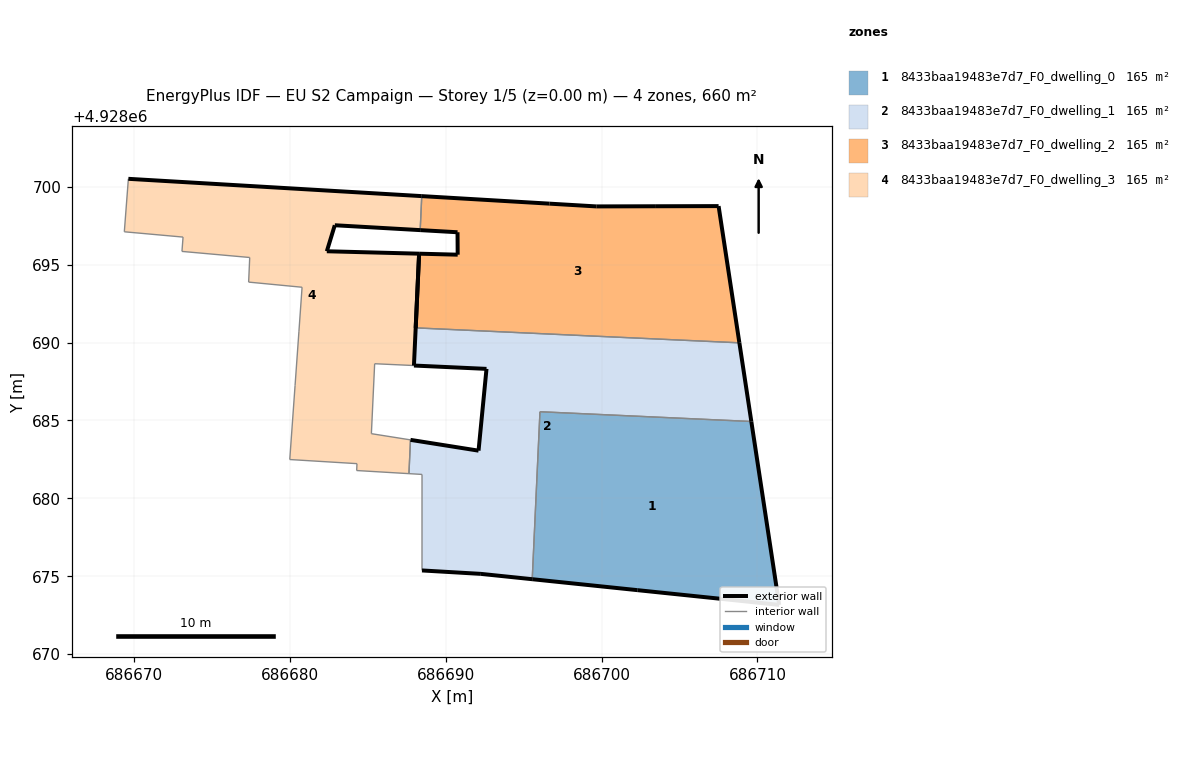
=== STOREY PLAN SPEC (per zone: floor XY polygon, exterior-wall plan segments, windows/doors) ===
zone 1: 8433baa19483e7d7_F0_dwelling_0  (164.9 m²)
  floor: (686711.40, 4928673.16) (686709.61, 4928684.93) (686696.04, 4928685.56) (686695.55, 4928674.81) (686702.29, 4928674.11)
  exterior wall: (686702.29, 4928674.11) – (686695.55, 4928674.81)  [6.8 m]
  exterior wall: (686709.61, 4928684.93) – (686711.40, 4928673.16)  [11.9 m]
  exterior wall: (686711.40, 4928673.16) – (686702.29, 4928674.11)  [9.2 m]
  interior walls: 2
zone 2: 8433baa19483e7d7_F0_dwelling_1  (164.9 m²)
  floor: (686709.61, 4928684.93) (686708.84, 4928689.99) (686688.06, 4928690.95) (686687.95, 4928688.53) (686692.61, 4928688.31) (686692.10, 4928683.06) (686687.73, 4928683.75) (686687.63, 4928681.59) (686688.47, 4928681.54) (686688.47, 4928675.37) (686692.25, 4928675.15) (686695.55, 4928674.81) (686696.04, 4928685.56)
  exterior wall: (686695.55, 4928674.81) – (686692.25, 4928675.15)  [3.3 m]
  exterior wall: (686692.25, 4928675.15) – (686688.47, 4928675.37)  [3.8 m]
  exterior wall: (686687.73, 4928683.75) – (686692.10, 4928683.06)  [4.4 m]
  exterior wall: (686692.10, 4928683.06) – (686692.61, 4928688.31)  [5.3 m]
  exterior wall: (686692.61, 4928688.31) – (686687.95, 4928688.53)  [4.7 m]
  exterior wall: (686708.84, 4928689.99) – (686709.61, 4928684.93)  [5.1 m]
  interior walls: 7
zone 3: 8433baa19483e7d7_F0_dwelling_2  (165.0 m²)
  floor: (686708.84, 4928689.99) (686707.51, 4928698.76) (686703.43, 4928698.75) (686699.66, 4928698.74) (686696.66, 4928698.92) (686688.45, 4928699.40) (686688.35, 4928697.22) (686690.75, 4928697.08) (686690.76, 4928695.64) (686688.29, 4928695.71) (686688.06, 4928690.95)
  exterior wall: (686688.06, 4928690.95) – (686688.29, 4928695.71)  [4.8 m]
  exterior wall: (686688.29, 4928695.71) – (686690.76, 4928695.64)  [2.5 m]
  exterior wall: (686690.76, 4928695.64) – (686690.75, 4928697.08)  [1.4 m]
  exterior wall: (686690.75, 4928697.08) – (686688.35, 4928697.22)  [2.4 m]
  exterior wall: (686688.45, 4928699.40) – (686696.66, 4928698.92)  [8.2 m]
  exterior wall: (686696.66, 4928698.92) – (686699.66, 4928698.74)  [3.0 m]
  exterior wall: (686699.66, 4928698.74) – (686703.43, 4928698.75)  [3.8 m]
  exterior wall: (686703.43, 4928698.75) – (686707.51, 4928698.76)  [4.1 m]
  exterior wall: (686707.51, 4928698.76) – (686708.84, 4928689.99)  [8.9 m]
  interior walls: 2
zone 4: 8433baa19483e7d7_F0_dwelling_3  (164.9 m²)
  floor: (686687.63, 4928681.59) (686687.73, 4928683.75) (686685.22, 4928684.15) (686685.43, 4928688.64) (686687.95, 4928688.53) (686688.29, 4928695.71) (686682.36, 4928695.86) (686682.87, 4928697.53) (686688.35, 4928697.22) (686688.45, 4928699.40) (686669.62, 4928700.51) (686669.36, 4928697.11) (686673.13, 4928696.77) (686673.06, 4928695.85) (686677.41, 4928695.46) (686677.34, 4928693.88) (686680.77, 4928693.55) (686680.57, 4928690.73) (686680.32, 4928687.23) (686679.98, 4928682.49) (686684.30, 4928682.23) (686684.28, 4928681.79)
  exterior wall: (686669.62, 4928700.51) – (686688.45, 4928699.40)  [18.9 m]
  exterior wall: (686688.35, 4928697.22) – (686682.87, 4928697.53)  [5.5 m]
  exterior wall: (686682.87, 4928697.53) – (686682.36, 4928695.86)  [1.7 m]
  exterior wall: (686682.36, 4928695.86) – (686688.29, 4928695.71)  [5.9 m]
  exterior wall: (686688.29, 4928695.71) – (686687.95, 4928688.53)  [7.2 m]
  interior walls: 17

=== DERIVED (storey summary) ===
Building: EU S2 Campaign
Storey: 1 of 5  (floor level z = 0.00 m)
Storey gross floor area: 659.8 m²
Zones on this storey: 4
  - 8433baa19483e7d7_F0_dwelling_0: floor 164.9 m²; exterior wall 27.8 m (83.5 m²); WWR 0.0%
  - 8433baa19483e7d7_F0_dwelling_1: floor 164.9 m²; exterior wall 26.6 m (79.7 m²); WWR 0.0%
  - 8433baa19483e7d7_F0_dwelling_2: floor 165.0 m²; exterior wall 39.0 m (117.1 m²); WWR 0.0%
  - 8433baa19483e7d7_F0_dwelling_3: floor 164.9 m²; exterior wall 39.2 m (117.7 m²); WWR 0.0%
Zone adjacency (shared interzone walls):
  - 8433baa19483e7d7_F0_dwelling_0 ↔ 8433baa19483e7d7_F0_dwelling_1
  - 8433baa19483e7d7_F0_dwelling_1 ↔ 8433baa19483e7d7_F0_dwelling_2
  - 8433baa19483e7d7_F0_dwelling_1 ↔ 8433baa19483e7d7_F0_dwelling_3
  - 8433baa19483e7d7_F0_dwelling_2 ↔ 8433baa19483e7d7_F0_dwelling_3